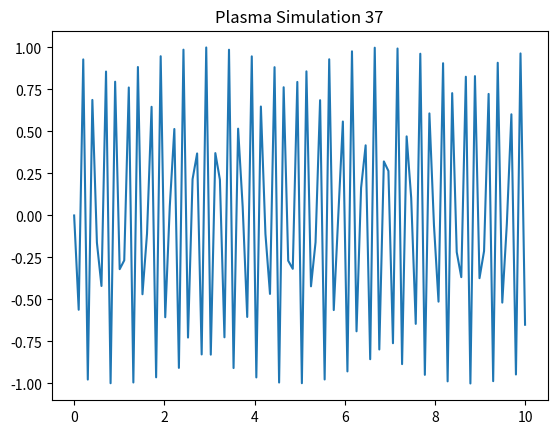

Write Python code to recreate this figure.
%matplotlib inline
import numpy as np
import matplotlib.pyplot as plt
x = np.linspace(0, 10, 100)
y = np.sin(x * 37)
plt.plot(x, y)
plt.title('Plasma Simulation 37')
